Run: headless pygame with SDL's dummy video driver; simulated clock (each Clock.tick advances the game by its frame time, no real sleeping); random seed 0; keys injected as events and as key.get_pressed() state; no mouse input.
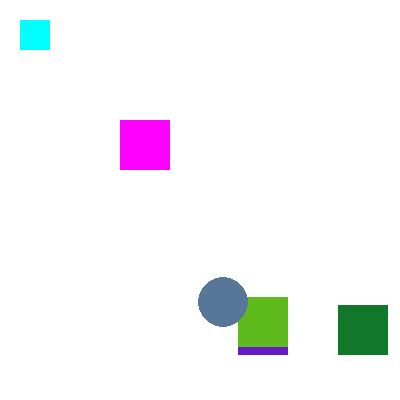
Frame 1 of 4 · flips 1–60 · no input
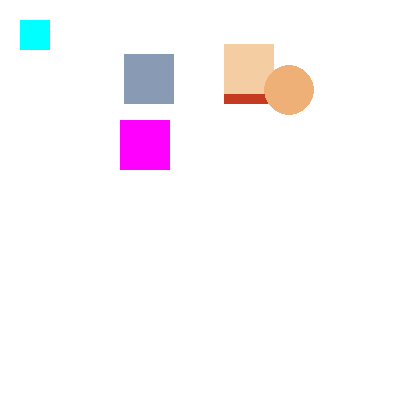
Frame 2 of 4 · flips 61–180 · tapped SPACE, RETURN · held RIGHT (→), D
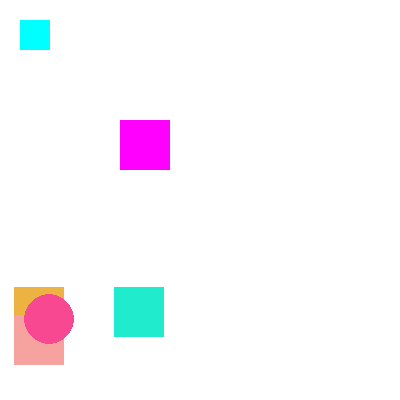
Frame 3 of 4 · flips 181–300 · held DOWN (↓), S
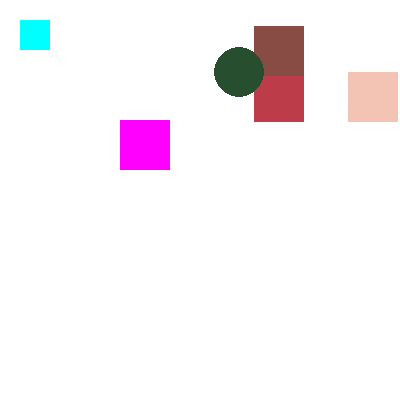
Frame 4 of 4 · flips 301–420 · held LEFT (←), A, UP (↑), W

The pygame program that drew these frames:

# zmienianie koloru
import random
import pygame
pygame.init()
clock = pygame.time.Clock()
FPS = 60  # Frames per second.
SZEROKOSC_OKNA = 400
WYSOKOSC_OKNA = 400
window = (SZEROKOSC_OKNA, WYSOKOSC_OKNA)
screen = pygame.display.set_mode(window)
background = pygame.Surface(window)
class PoruszajacySieKwadracik:
    def __init__(self, x, y):
        self.x = x
        self.y = y
        self.krok_x = 2
        self.krok_y = 3
        # self.szerokosc = 50
        # self.wysokosc = 50
        # self.kolor = (0, 255, 0)
    @property
    def kolor(self):
        return losowy_kolor()
    @property
    def szerokosc(self):
        return 50

    @property
    def wysokosc(self):
        return 50
    def paint(self):
        pygame.draw.rect(background, self.kolor, (self.x, self.y, self.szerokosc, self.wysokosc))
    def update(self):
        self.x += self.krok_x
        if self.x < 0:
            self.krok_x = -self.krok_x
            self.x = 0
        elif self.x + self.szerokosc > SZEROKOSC_OKNA:
            self.krok_x = -self.krok_x
            self.x = SZEROKOSC_OKNA - self.szerokosc
        self.y += self.krok_y
        if self.y < 0:
            self.krok_y = -self.krok_y
            self.y = 0
        elif self.y + self.wysokosc > WYSOKOSC_OKNA:
            self.krok_y = -self.krok_y
            self.y = WYSOKOSC_OKNA - self.wysokosc
class Kolo(PoruszajacySieKwadracik):
    def paint(self):
        pygame.draw.circle(background, self.kolor, (self.x + 25, self.y + 25), 25)
def losowy_kolor():
    return (random.randint(0, 255), random.randint(0, 255), random.randint(0, 255))
obiekty_na_ekranie = [PoruszajacySieKwadracik(120, 220), PoruszajacySieKwadracik(220, 220),
                      PoruszajacySieKwadracik(120, 120),
                      Kolo(80, 100)]
# obiekty_na_ekranie[0].szerokosc = 90
# obiekty_na_ekranie[1].wysokosc = 90
# obiekty_na_ekranie[0].kolor = losowy_kolor()
def paint():
    pygame.draw.rect(background, (255, 255, 255), (0, 0, *window))
    pygame.draw.rect(background, (0, 255, 255), (20, 20, 30, 30))
    pygame.draw.rect(background, (255, 0, 255), (120, 120, 50, 50))
    for k in obiekty_na_ekranie:
        k.paint()
    screen.blit(background, (0, 0))
    pygame.display.flip()
done = False
while not done:
    clock.tick(FPS)
    for event in pygame.event.get():
        if event.type == pygame.QUIT:
            done = True
        # elif event.type == pygame.KEYDOWN:
        #     if event.key == pygame.K_w:
        #         y -= 40
        #     elif event.key == pygame.K_s:
        #         y += 40
    paint()
    for k in obiekty_na_ekranie:
        k.update()
pygame.quit()
